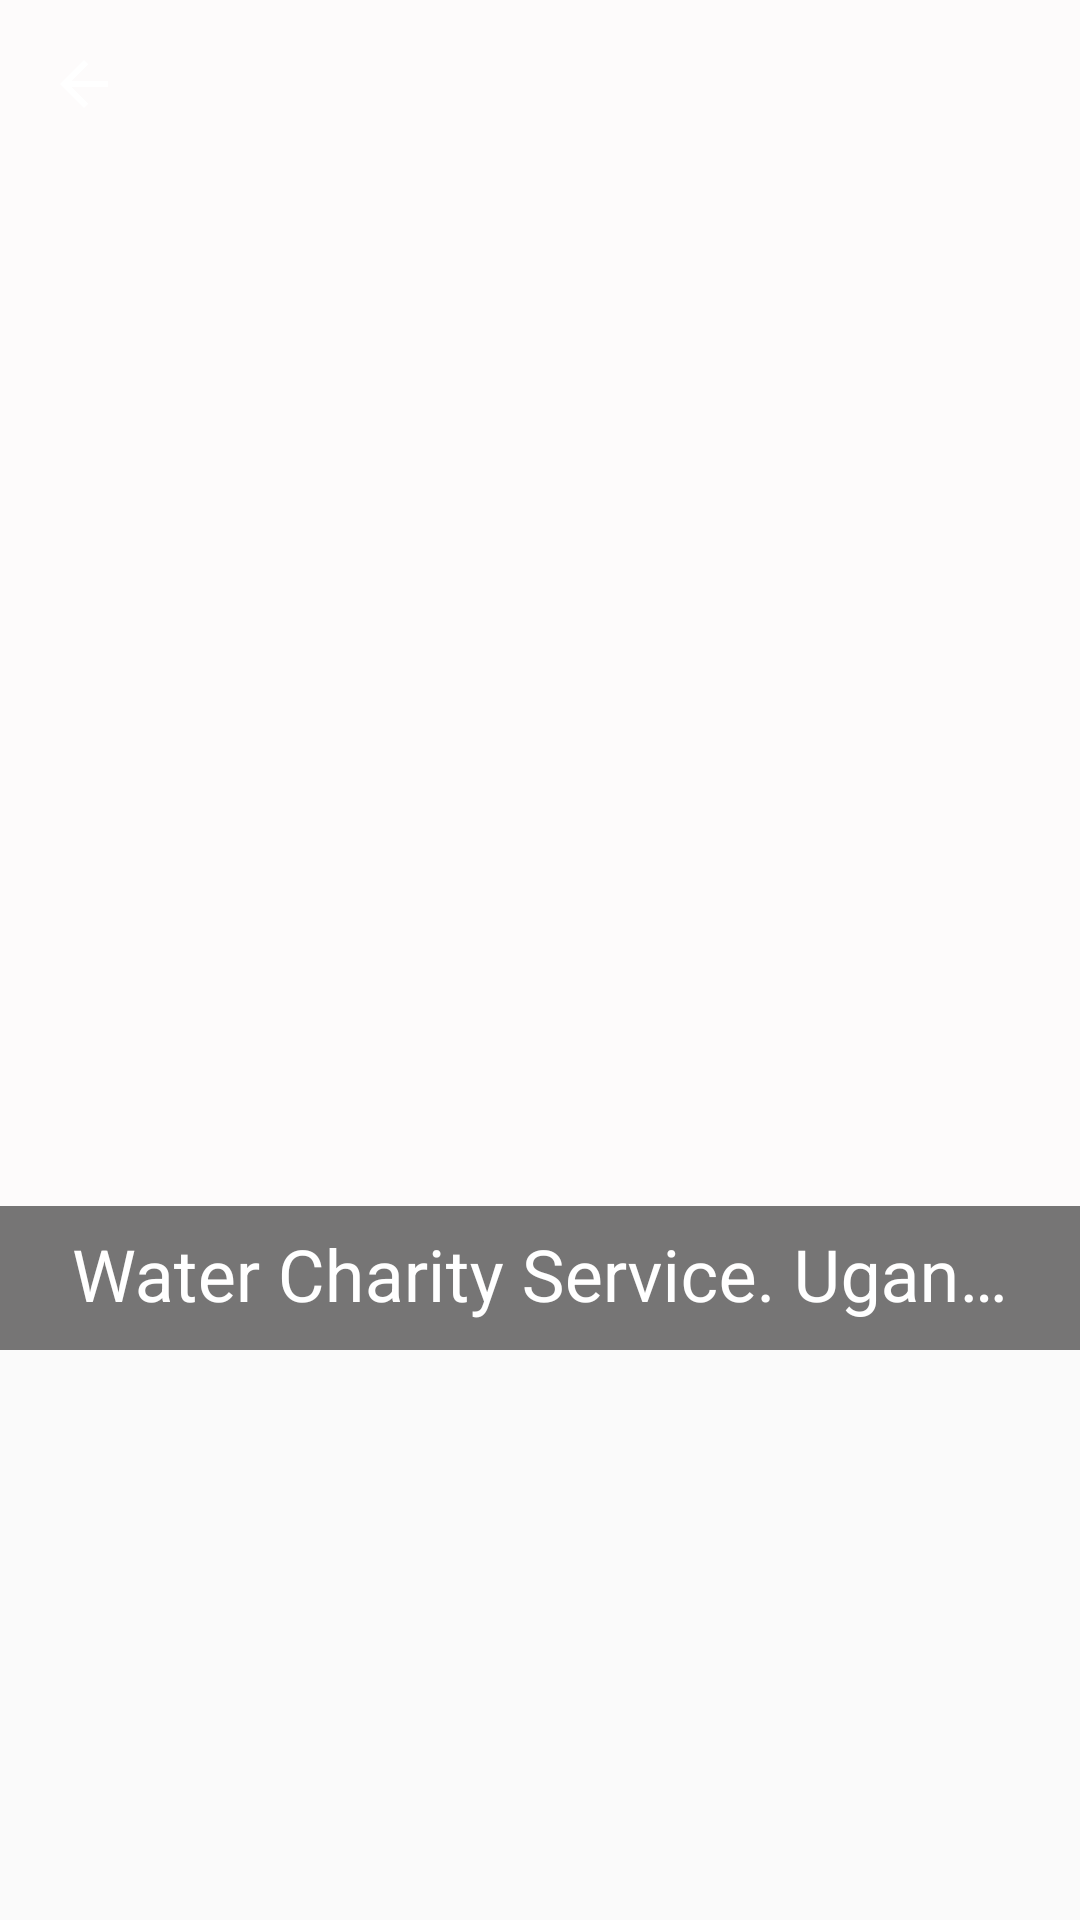

Layout XML and referenced resources for this Android screen:
<!-- AndroidManifest.xml: application theme AppTheme -->
<!-- res/layout/fragment_movie_details.xml -->
<?xml version="1.0" encoding="utf-8"?>
<android.support.design.widget.CoordinatorLayout
    xmlns:android="http://schemas.android.com/apk/res/android"
    xmlns:app="http://schemas.android.com/apk/res-auto"
    xmlns:tools="http://schemas.android.com/tools"
    android:layout_width="match_parent"
    android:layout_height="match_parent"
    android:orientation="vertical">

    <android.support.design.widget.AppBarLayout
        android:id="@+id/appBarLayout"
        android:layout_width="match_parent"
        android:layout_height="@dimen/image_height">

        <android.support.design.widget.CollapsingToolbarLayout
            android:id="@+id/collapsingToolbar"
            android:layout_width="match_parent"
            android:layout_height="wrap_content"
            app:contentScrim="@color/colorPrimaryLight"
            app:expandedTitleMarginBottom="@dimen/margin_default"
            app:expandedTitleMarginEnd="@dimen/margin_large"
            app:expandedTitleMarginStart="@dimen/margin_large"
            app:expandedTitleTextAppearance="@style/ExpandedTitleAppearance"
            app:layout_scrollFlags="scroll|exitUntilCollapsed|snap"
            app:scrimVisibleHeightTrigger="150dp"
            app:title="Water Charity Service. Uganda support dep.">

            <RelativeLayout
                android:layout_width="match_parent"
                android:layout_height="match_parent"
                android:background="@color/colorBackgroundGrey"
                app:layout_collapseMode="parallax">

                <ImageView
                    android:id="@+id/imageView"
                    android:layout_width="match_parent"
                    android:layout_height="match_parent"
                    android:scaleType="centerCrop"
                    tools:src="@drawable/placeholder_movie"/>

                <View
                    android:layout_width="match_parent"
                    android:layout_height="48dp"
                    android:layout_alignParentBottom="true"
                    android:background="@color/colorBlackTransparent"/>


            </RelativeLayout>

            <android.support.v7.widget.Toolbar
                android:id="@+id/toolbar"
                android:layout_width="match_parent"
                android:layout_height="?attr/actionBarSize"
                app:layout_collapseMode="pin"
                app:navigationIcon="@drawable/ic_arrow_back_white"
                app:titleTextColor="@android:color/white"/>

        </android.support.design.widget.CollapsingToolbarLayout>

    </android.support.design.widget.AppBarLayout>

    <android.support.v4.widget.NestedScrollView
        android:id="@+id/nsvContainer"
        android:layout_width="match_parent"
        android:layout_height="match_parent"
        app:layout_behavior="@string/appbar_scrolling_view_behavior"
        android:visibility="gone"
        tools:visibility="visible"
        >

        <RelativeLayout
            android:layout_width="match_parent"
            android:layout_height="wrap_content"
            android:layout_marginTop="@dimen/margin_half"
            android:layout_marginEnd="@dimen/margin_half"
            android:layout_marginStart="@dimen/margin_half">

            <TextView
                android:id="@+id/tvTitle"
                android:layout_width="wrap_content"
                android:layout_height="wrap_content"
                android:layout_marginStart="@dimen/margin_half"
                android:textColor="@color/colorPrimary"
                android:textSize="@dimen/text_size_large"
                android:textStyle="bold|italic"
                tools:text="Best movie"
                />

            <TextView
                android:id="@+id/tvType"
                android:layout_width="wrap_content"
                android:layout_height="wrap_content"
                android:layout_below="@id/tvTitle"
                android:layout_marginStart="@dimen/margin_half"
                android:text="@string/type_movie"
                android:textColor="@color/colorPrimary"
                android:textSize="@dimen/text_size_default"
                android:textStyle="bold|italic"
                />

            <TextView
                android:id="@+id/tvGenre"
                android:layout_width="wrap_content"
                android:layout_height="wrap_content"
                android:layout_below="@id/tvType"
                android:layout_marginStart="@dimen/margin_half"
                android:text="@string/genre"
                android:textColor="@color/colorPrimary"
                android:textSize="@dimen/text_size_default"
                android:textStyle="bold|italic"
                />

            <TextView
                android:id="@+id/tvDescription"
                android:layout_width="wrap_content"
                android:layout_height="wrap_content"
                android:layout_below="@+id/tvGenre"
                android:layout_marginStart="@dimen/margin_half"
                android:layout_marginTop="@dimen/margin_half"
                android:text="@string/description"
                android:textColor="@color/colorPrimary"
                android:textSize="@dimen/text_size_default"
                android:textStyle="bold|italic"
                />

            <TextView
                android:id="@+id/tvReleaseDate"
                android:layout_width="wrap_content"
                android:layout_height="wrap_content"
                android:layout_below="@id/tvDescription"
                android:layout_margin="@dimen/margin_half"
                android:drawablePadding="@dimen/padding_quart"
                android:drawableStart="@drawable/ic_release_date"
                android:gravity="center_vertical"
                android:textColor="@color/colorPrimary"
                android:textSize="@dimen/text_size_default"
                android:textStyle="bold|italic"
                tools:text="27/06/1396"
                />

            <TextView
                android:id="@+id/tvPopularity"
                android:layout_width="wrap_content"
                android:layout_height="wrap_content"
                android:layout_alignParentEnd="true"
                android:layout_below="@id/tvDescription"
                android:layout_margin="@dimen/margin_half"
                android:layout_toEndOf="@id/tvReleaseDate"
                android:drawableEnd="@drawable/ic_rating_green"
                android:drawablePadding="@dimen/padding_quart"
                android:gravity="end|center_vertical"
                android:textColor="@color/colorPrimary"
                android:textSize="@dimen/text_size_default"
                android:textStyle="bold|italic"
                tools:text="12345"
                />

            <android.support.design.widget.FloatingActionButton
                android:id="@+id/fabRating"
                android:layout_width="wrap_content"
                android:layout_height="wrap_content"
                android:layout_below="@+id/tvPopularity"
                android:layout_margin="@dimen/margin_half"
                android:layout_alignParentEnd="true"
                android:src="@drawable/ic_rating_white"/>

            <android.support.design.widget.FloatingActionButton
                android:id="@+id/fabAddToList"
                android:layout_width="wrap_content"
                android:layout_height="wrap_content"
                android:layout_toStartOf="@+id/fabRating"
                android:layout_below="@+id/tvPopularity"
                android:layout_margin="@dimen/margin_half"
                android:src="@drawable/ic_list"/>

            <android.support.design.widget.FloatingActionButton
            android:id="@+id/fabAddToFavorite"
            android:layout_width="wrap_content"
            android:layout_height="wrap_content"
            android:layout_toStartOf="@+id/fabAddToList"
            android:layout_below="@+id/tvPopularity"
            android:layout_margin="@dimen/margin_half"
            android:src="@drawable/ic_favorite"/>

            <android.support.design.widget.FloatingActionButton
                android:id="@+id/fabAddToWatchList"
                android:layout_width="wrap_content"
                android:layout_height="wrap_content"
                android:layout_toStartOf="@+id/fabAddToFavorite"
                android:layout_below="@+id/tvPopularity"
                android:layout_margin="@dimen/margin_half"
                android:src="@drawable/ic_watch_list"/>

        </RelativeLayout>
    </android.support.v4.widget.NestedScrollView>


</android.support.design.widget.CoordinatorLayout>
<!-- resources referenced by this layout -->
<resources>
  <color name="colorBackgroundGrey">#fdfbfb</color>
  <color name="colorBlackTransparent">#88000000</color>
  <color name="colorPrimary">#009688</color>
  <color name="colorPrimaryLight">#BBDEFB</color>
  <dimen name="image_height">450dp</dimen>
  <dimen name="margin_default">16dp</dimen>
  <dimen name="margin_half">8dp</dimen>
  <dimen name="margin_large">24dp</dimen>
  <dimen name="padding_quart">4dp</dimen>
  <dimen name="text_size_default">16sp</dimen>
  <dimen name="text_size_large">20sp</dimen>
  <!-- drawable ic_arrow_back_white (drawable) -->
  <?xml version="1.0" encoding="utf-8"?>
  <vector xmlns:android="http://schemas.android.com/apk/res/android"
          android:width="24dp"
          android:height="24dp"
          android:viewportWidth="24.0"
          android:viewportHeight="24.0">
      <path
          android:fillColor="#FFFFFF"
          android:pathData="M20,11H7.83l5.59,-5.59L12,4l-8,8 8,8 1.41,-1.41L7.83,13H20v-2z"/>
  </vector>
  <!-- drawable ic_rating_green (drawable) -->
  <?xml version="1.0" encoding="utf-8"?>
  <vector xmlns:android="http://schemas.android.com/apk/res/android"
          android:width="24dp"
          android:height="24dp"
          android:viewportWidth="24.0"
          android:viewportHeight="24.0">
      <path
          android:fillColor="#009688"
          android:pathData="M22,9.24l-7.19,-0.62L12,2 9.19,8.63 2,9.24l5.46,4.73L5.82,21 12,17.27 18.18,21l-1.63,-7.03L22,9.24zM12,15.4l-3.76,2.27 1,-4.28 -3.32,-2.88 4.38,-0.38L12,6.1l1.71,4.04 4.38,0.38 -3.32,2.88 1,4.28L12,15.4z"/>
  </vector>
  <!-- drawable ic_rating_white (drawable) -->
  <vector xmlns:android="http://schemas.android.com/apk/res/android"
          android:width="24dp"
          android:height="24dp"
          android:viewportWidth="24.0"
          android:viewportHeight="24.0">
      <path
          android:fillColor="#FFFFFF"
          android:pathData="M22,9.24l-7.19,-0.62L12,2 9.19,8.63 2,9.24l5.46,4.73L5.82,21 12,17.27 18.18,21l-1.63,-7.03L22,9.24zM12,15.4l-3.76,2.27 1,-4.28 -3.32,-2.88 4.38,-0.38L12,6.1l1.71,4.04 4.38,0.38 -3.32,2.88 1,4.28L12,15.4z"/>
  </vector>
  <!-- drawable placeholder_movie (drawable) -->
  <vector xmlns:android="http://schemas.android.com/apk/res/android"
          android:width="120dp"
          android:height="200dp"
          android:viewportWidth="24.0"
          android:viewportHeight="24.0">
      <path
          android:fillColor="#FF000000"
          android:fillAlpha="0.3"
          android:pathData="M21,6h-7.59l3.29,-3.29L16,2l-4,4 -4,-4 -0.71,0.71L10.59,6L3,6c-1.1,0 -2,0.89 -2,2v12c0,1.1 0.9,2 2,2h18c1.1,0 2,-0.9 2,-2L23,8c0,-1.11 -0.9,-2 -2,-2zM21,20L3,20L3,8h18v12zM9,10v8l7,-4z"/>
  </vector>
  <string name="description">Description: %s</string>
  <string name="genre">Genre: %s</string>
  <string name="type_movie">Type: Movie</string>
  <style name="ExpandedTitleAppearance" parent="TextAppearance.Design.CollapsingToolbar.Expanded">
          <item name="android:textColor">#ffffff</item>
          <item name="android:textSize">@dimen/text_size_title</item>
      </style>
  <style name="AppTheme" parent="Theme.AppCompat.Light.NoActionBar">
          
          <item name="colorPrimary">@color/colorPrimary</item>
          <item name="colorPrimaryDark">@color/colorPrimaryDark</item>
          <item name="colorAccent">@color/colorAccent</item>
          <item name="colorControlNormal">@android:color/white</item>
          <item name="android:windowContentTransitions">true</item>
          <item name="android:itemTextAppearance">@style/MenuTextAppearance</item>
      </style>
  <dimen name="text_size_title">24sp</dimen>
  <color name="colorPrimaryDark">#00796b</color>
  <color name="colorAccent">#FF4081</color>
  <style name="MenuTextAppearance" parent="@android:style/TextAppearance.Widget.IconMenu.Item">
          <item name="android:textColor">@color/colorPrimary</item>
      </style>
</resources>
